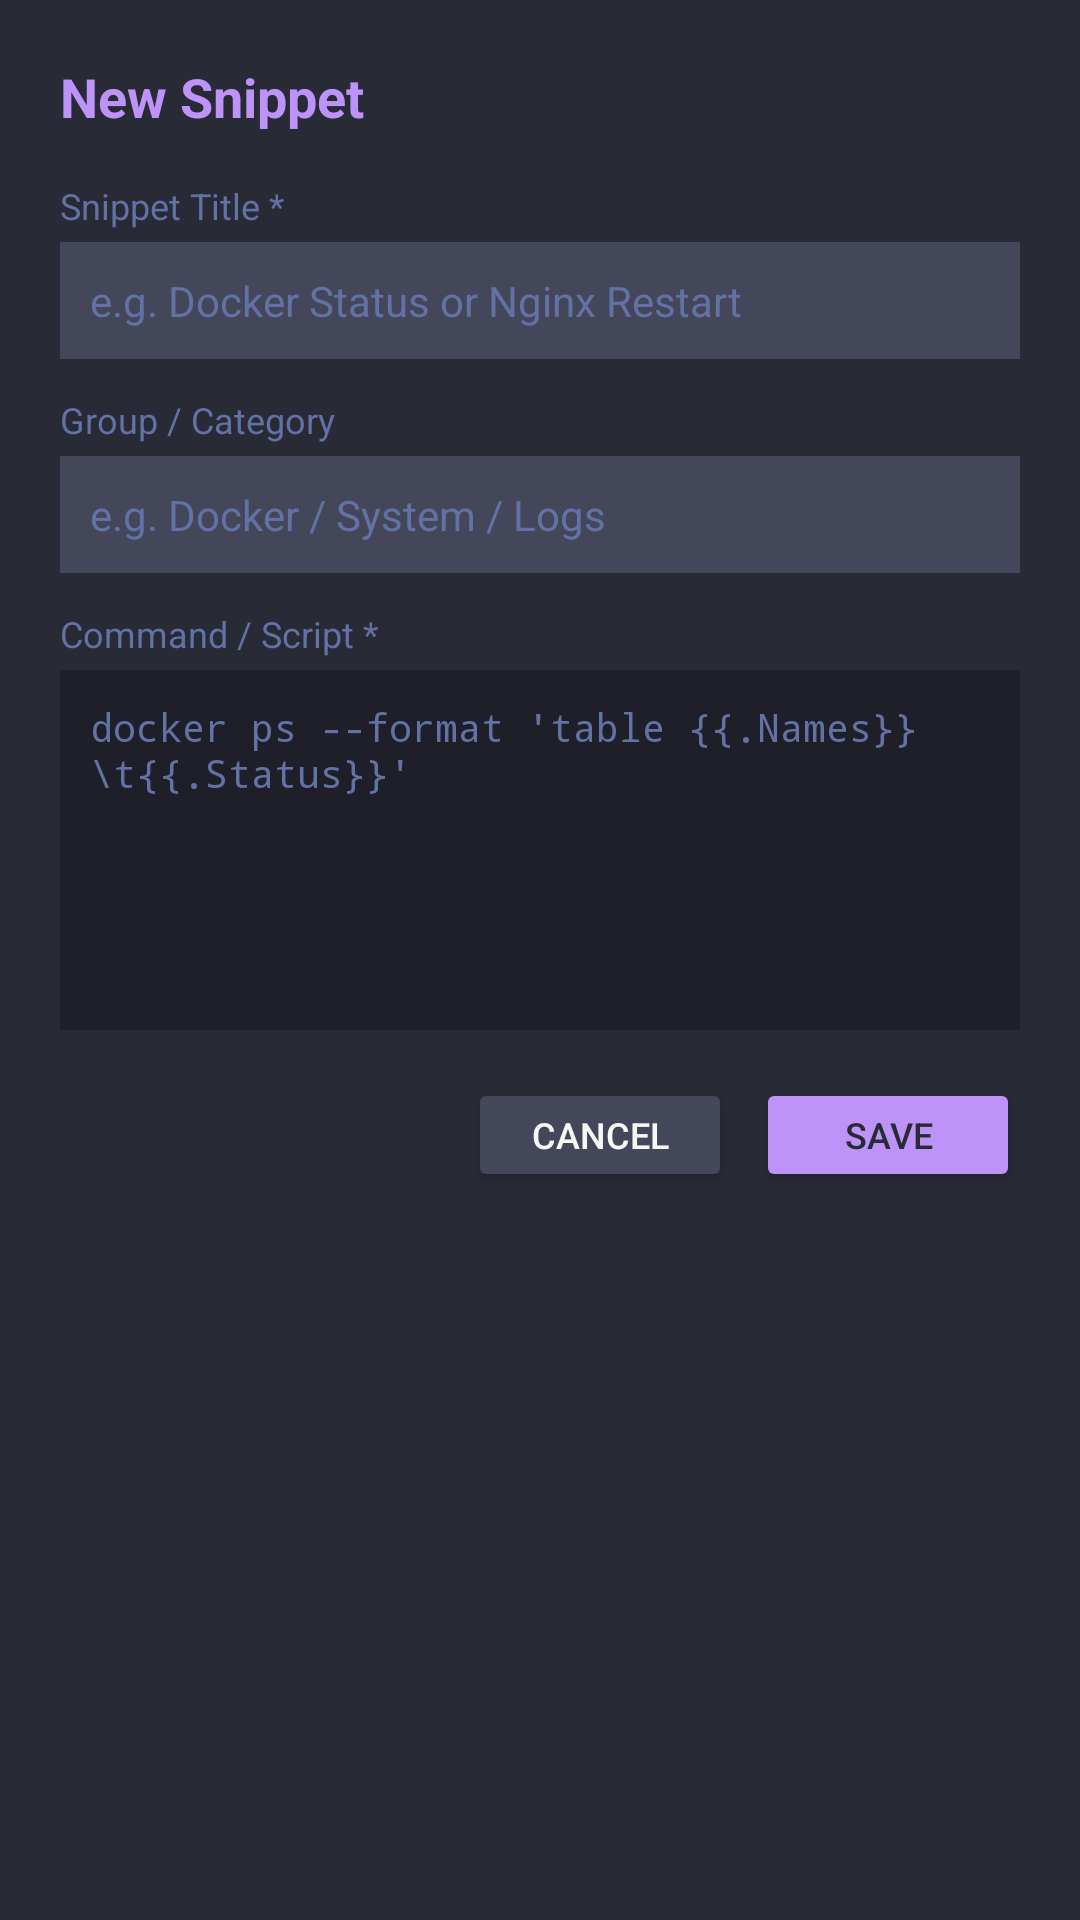

Here is an Android app screen rendered from its layout file. Give the layout XML and the strings, colors and styles it references.
<!-- AndroidManifest.xml: application theme Theme.UmolkTerm -->
<!-- res/layout/dialog_edit_snippet.xml -->
<?xml version="1.0" encoding="utf-8"?>
<LinearLayout xmlns:android="http://schemas.android.com/apk/res/android"
    android:layout_width="match_parent"
    android:layout_height="wrap_content"
    android:orientation="vertical"
    android:background="@color/dracula_bg"
    android:padding="20dp">

    <TextView
        android:id="@+id/dialogSnippetTitle"
        android:layout_width="wrap_content"
        android:layout_height="wrap_content"
        android:text="New Snippet"
        android:textColor="@color/dracula_purple"
        android:textSize="18sp"
        android:textStyle="bold"
        android:layout_marginBottom="16dp" />

    <TextView
        android:layout_width="wrap_content"
        android:layout_height="wrap_content"
        android:text="Snippet Title *"
        android:textColor="@color/dracula_comment"
        android:textSize="12sp"
        android:layout_marginBottom="4dp" />

    <EditText
        android:id="@+id/editSnippetTitle"
        android:layout_width="match_parent"
        android:layout_height="wrap_content"
        android:background="@color/dracula_current_line"
        android:textColor="@color/dracula_fg"
        android:hint="e.g. Docker Status or Nginx Restart"
        android:textColorHint="@color/dracula_comment"
        android:padding="10dp"
        android:textSize="14sp"
        android:layout_marginBottom="12dp" />

    <TextView
        android:layout_width="wrap_content"
        android:layout_height="wrap_content"
        android:text="Group / Category"
        android:textColor="@color/dracula_comment"
        android:textSize="12sp"
        android:layout_marginBottom="4dp" />

    <EditText
        android:id="@+id/editSnippetGroup"
        android:layout_width="match_parent"
        android:layout_height="wrap_content"
        android:background="@color/dracula_current_line"
        android:textColor="@color/dracula_fg"
        android:hint="e.g. Docker / System / Logs"
        android:textColorHint="@color/dracula_comment"
        android:padding="10dp"
        android:textSize="14sp"
        android:layout_marginBottom="12dp" />

    <TextView
        android:layout_width="wrap_content"
        android:layout_height="wrap_content"
        android:text="Command / Script *"
        android:textColor="@color/dracula_comment"
        android:textSize="12sp"
        android:layout_marginBottom="4dp" />

    <EditText
        android:id="@+id/editSnippetCommand"
        android:layout_width="match_parent"
        android:layout_height="120dp"
        android:gravity="top|start"
        android:fontFamily="monospace"
        android:background="@color/dracula_bg_darker"
        android:textColor="@color/dracula_fg"
        android:hint="docker ps --format 'table {{.Names}}\t{{.Status}}'"
        android:textColorHint="@color/dracula_comment"
        android:padding="10dp"
        android:textSize="13sp"
        android:layout_marginBottom="16dp" />

    <LinearLayout
        android:layout_width="match_parent"
        android:layout_height="wrap_content"
        android:orientation="horizontal"
        android:gravity="end">

        <Button
            android:id="@+id/btnCancelSnippet"
            android:layout_width="wrap_content"
            android:layout_height="38dp"
            android:text="Cancel"
            android:backgroundTint="@color/dracula_current_line"
            android:textColor="@color/dracula_fg"
            android:textSize="12sp"
            android:layout_marginEnd="8dp" />

        <Button
            android:id="@+id/btnSaveSnippet"
            android:layout_width="wrap_content"
            android:layout_height="38dp"
            android:text="Save"
            android:backgroundTint="@color/dracula_purple"
            android:textColor="@color/dracula_bg"
            android:textSize="12sp" />
    </LinearLayout>

</LinearLayout>
<!-- resources referenced by this layout -->
<resources>
  <color name="dracula_bg">#282A36</color>
  <color name="dracula_bg_darker">#1E1F29</color>
  <color name="dracula_comment">#6272A4</color>
  <color name="dracula_current_line">#44475A</color>
  <color name="dracula_fg">#F8F8F2</color>
  <color name="dracula_purple">#BD93F9</color>
  <style name="Theme.UmolkTerm" parent="Theme.AppCompat.NoActionBar">
          <item name="android:windowBackground">@color/dracula_bg</item>
          <item name="android:statusBarColor">@color/dracula_bg_darker</item>
          <item name="android:navigationBarColor">@color/dracula_bg_darker</item>
          <item name="colorPrimary">@color/dracula_purple</item>
          <item name="colorPrimaryDark">@color/dracula_bg_darker</item>
          <item name="colorAccent">@color/dracula_green</item>
      </style>
  <color name="dracula_green">#50FA7B</color>
</resources>
